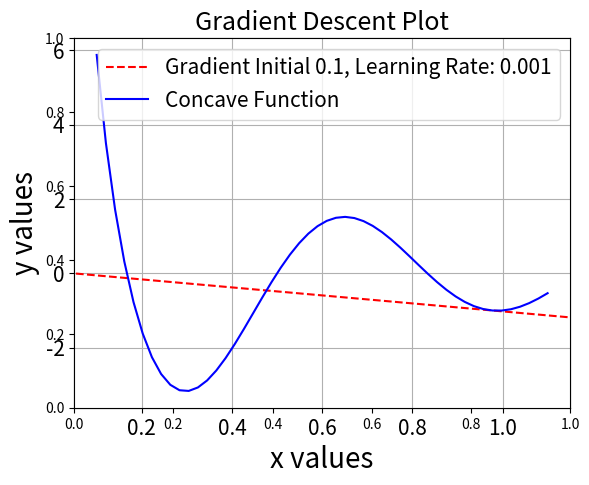

Here is the Python script that generated this plot:
"""
Gradient Descent
"""

import numpy as np
import matplotlib.pyplot as plt
from matplotlib.animation import FuncAnimation
from math import pi,cos,sin
#sample x values
X_val=np.linspace(0.1,1.1,50)

#create class object
#create class object
class func_n_grad:
    def __init__(self):
        return self
    def myfunc(self):
        func_value=[cos(3*pi*xi)/xi for xi in self]
        return func_value
    def mygrad(self):
        grad_value=-(3*pi*self*sin(3*pi*self)+cos(3*pi*self))/(self**2)
        return grad_value

#gradient descent
def grad_desc(startParam,learningRate,iteration):
    #int
    param=-startParam
    X=[]
    Y=[]
    for i in range(iteration):
        X.append(param)
        gradient=func_n_grad.mygrad(param)
        Y.append(gradient)
        param=param-learningRate*gradient
    return X,Y
    

init=func_n_grad
Y_val=init.myfunc(X_val)

start_x=0.1
learn_rate=0.001

param,grad_val=grad_desc(start_x,learn_rate,25)
Y_hat=init.myfunc(np.array(param))
#create the figure
fig = plt.figure() 

#figure size
plt.rcParams["figure.figsize"] = (20,10)

# setting a title for the plot 
plt.title('Gradient Descent Plot',fontsize=18) 

#init ax
ax=plt.axes()

# Create empty lines we are going to plot as part of the animation
line, = ax.plot([], [],color='red',linestyle='dashed',label='Gradient Initial %s, Learning Rate: %s' % (start_x,learn_rate)) 
# Static line that will appear on the graph
line2, = ax.plot(X_val,Y_val,color='blue',label= 'Concave Function')


# initialization function 
def init(): 
	# creating an empty plot/frame 
	line.set_data([], []) 
	return line, 

# lists to store x and y axis points 
xdata, ydata = [], [] 

# animation function 
def animate(i): 
	# t is our iteration parameter
	t = i 
	
	# x, y values to be plotted
	xdata = [param[t]-3,param[t],param[t]+3]
	ydata = [-3*grad_val[t]+Y_hat[t],Y_hat[t],3*grad_val[t]+Y_hat[t]]
    #set the appended values into the empty line graph we created
	line.set_data(xdata, ydata) 
	return line
	
    
#add legend
plt.legend(fontsize=15)
#gridline
plt.grid()
# Add x and y lables, and set their font size
plt.xlabel("x values", fontsize=20)
plt.ylabel("y values", fontsize=20)
# Set the font size of the number lables on the axes
plt.xticks(fontsize=15)
plt.yticks(fontsize=15)
# Use the FuncAnimation from matplotlib	 
anim = FuncAnimation(fig, animate, init_func=init, 
							frames=len(param), blit=False,interval=200) 

#save GIF
anim.save('gradient_desc_animation_local.gif')